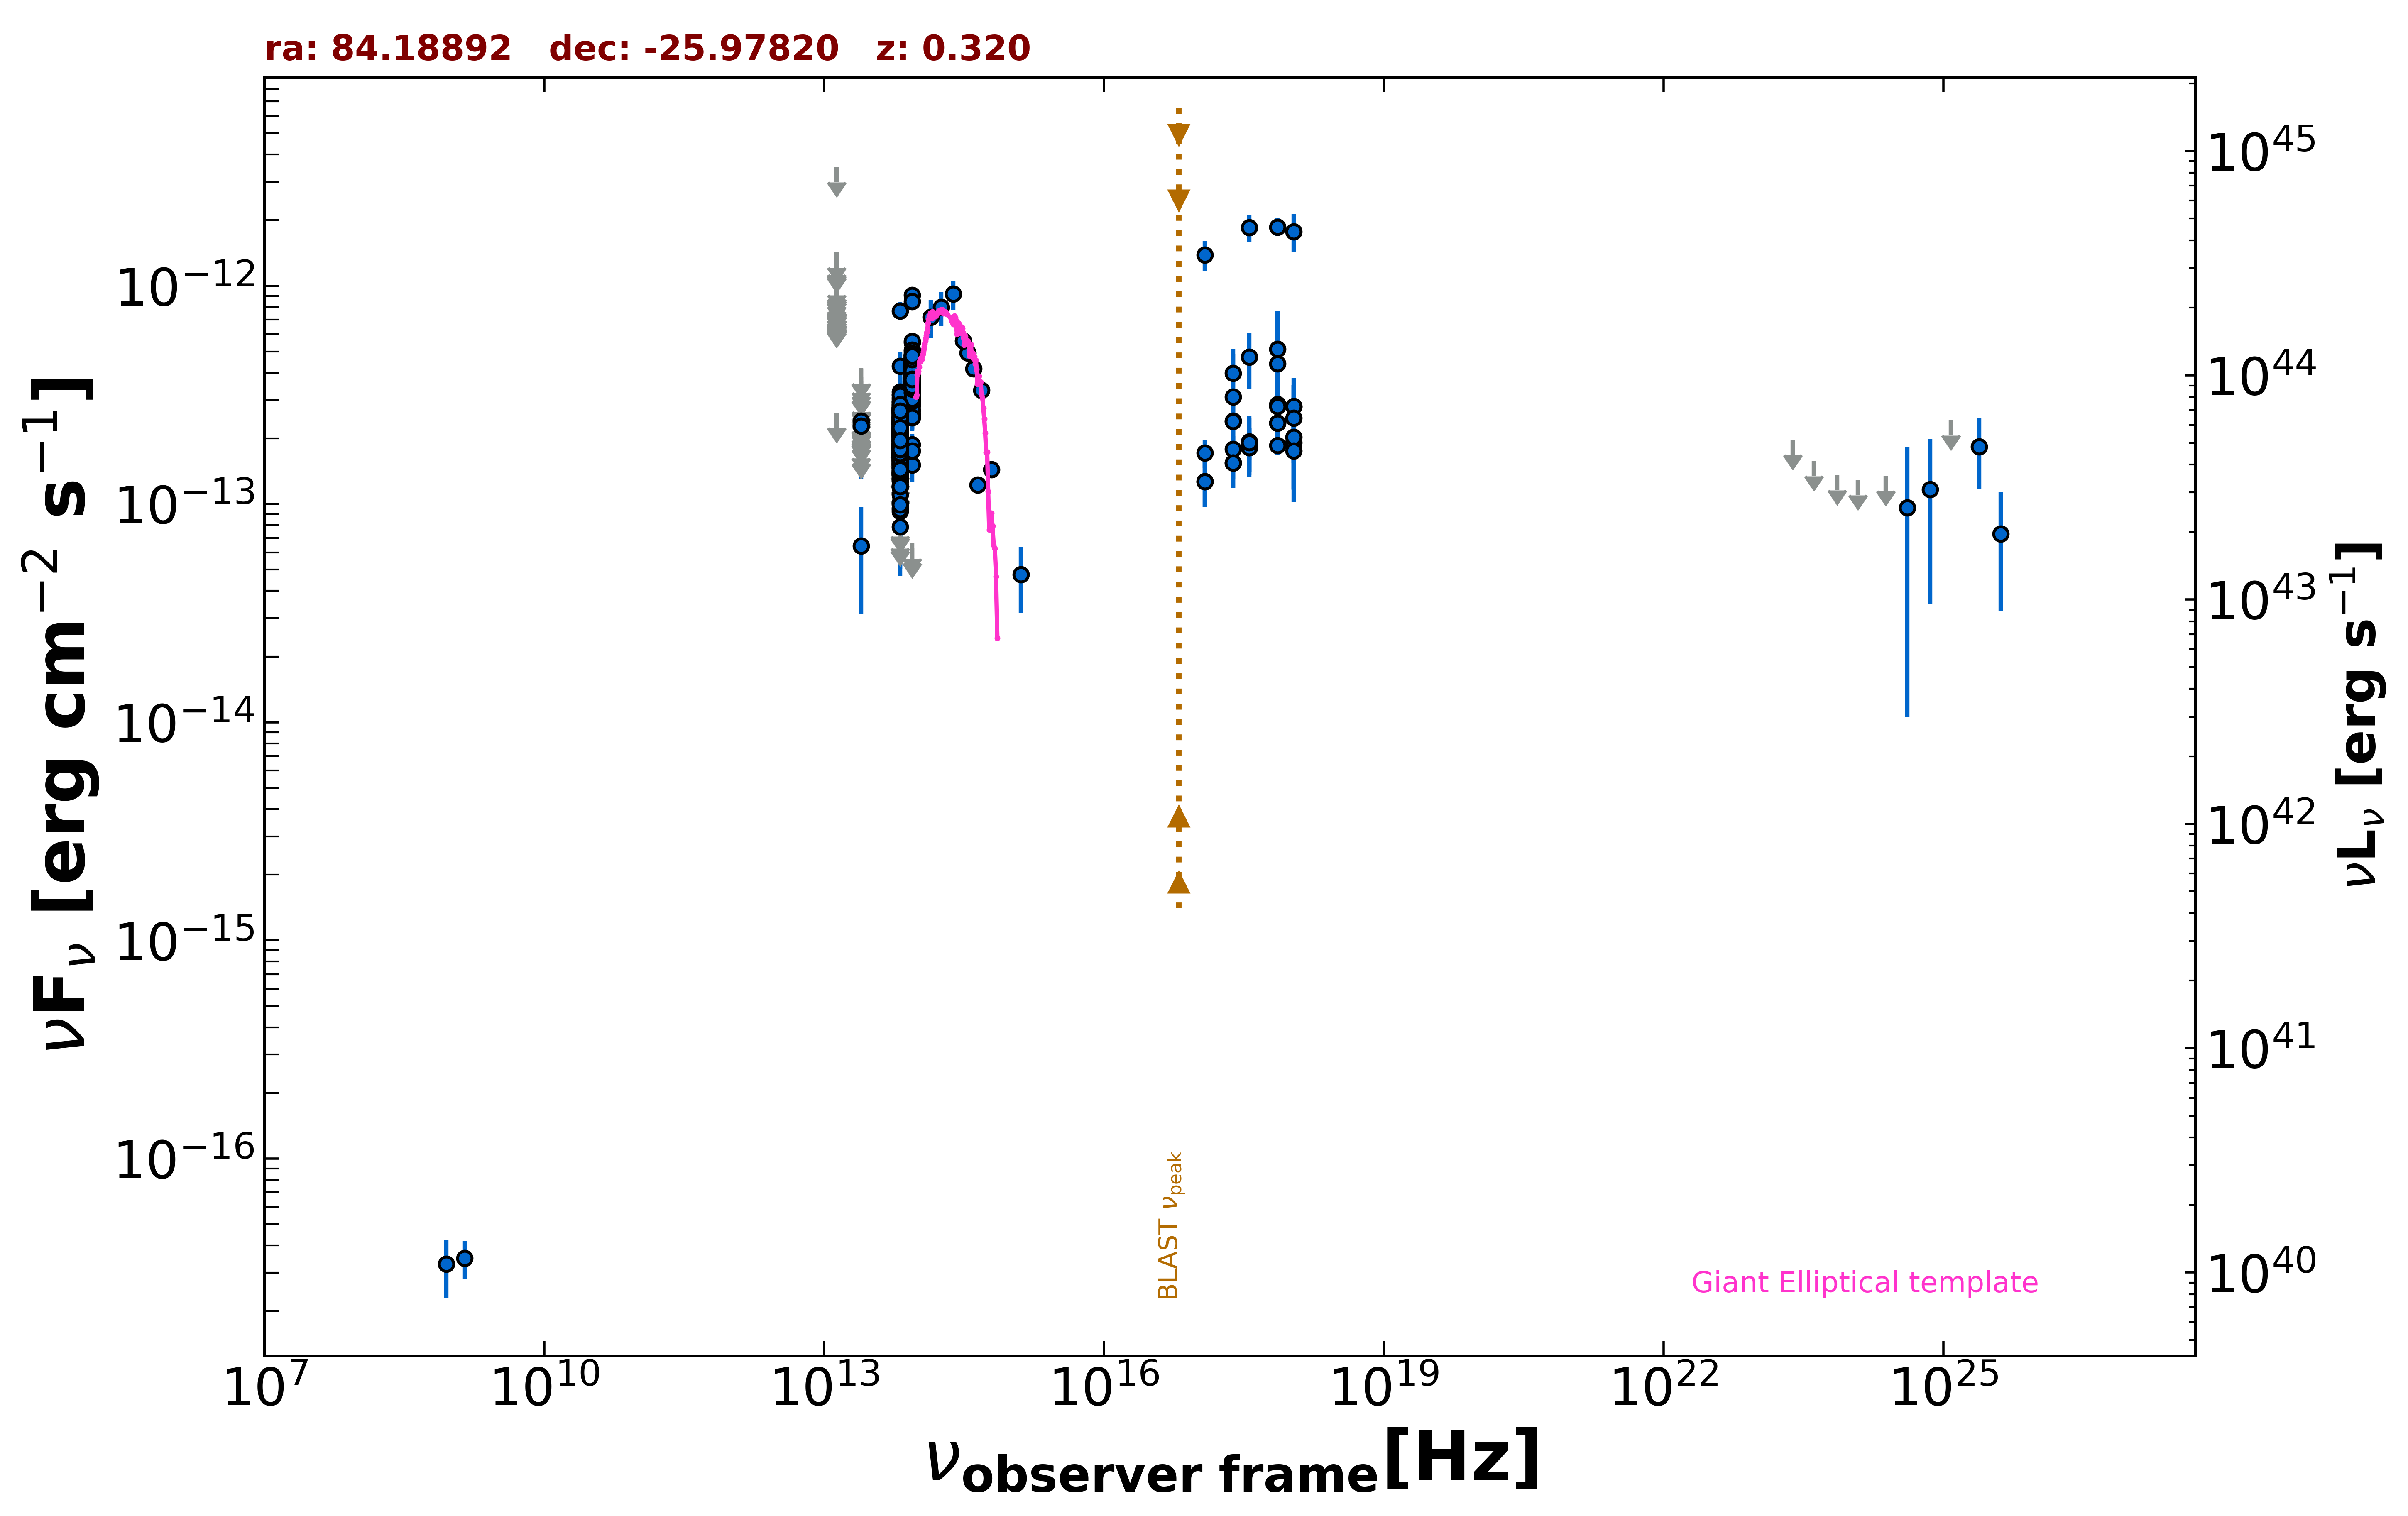

Values plotted in this chart, from the file beside it:
freq., flux, err_flux, MJD_start, MJD_end, flag, catalog, reference
1.400e+09, 3.500e-17, 7.000e-18, 55000, 55000, , NVSS, Condon et al. 1998  AJ  115  1693
8.870e+08, 3.282e-17, 9.760e-18, 55000, 55000, , RACS, Hale et al. 2021  PASA  38  e058
2.418e+17, 3.100e-13, 1.794e-13, 55000, 55000, , XMMSL2, Saxton et al. 2008  A&A  480  611
7.253e+17, 5.133e-13, 2.575e-13, 55000, 55000, , XMMSL2, Saxton et al. 2008  A&A  480  611
2.418e+17, 1.787e-13, 2.600e-14, 58071, 58099, , 1OUSX, Giommi et al. in preparation
1.209e+17, 1.712e-13, 2.460e-14, 58071, 58099, , 1OUSX, Giommi et al. in preparation
3.627e+17, 1.862e-13, 2.730e-14, 58071, 58099, , 1OUSX, Giommi et al. in preparation
7.253e+17, 1.857e-13, 1.690e-14, 58071, 58099, , 1OUSX, Giommi et al. in preparation
1.088e+18, 1.912e-13, 3.700e-14, 58071, 58099, , 1OUSX, Giommi et al. in preparation
7.253e+17, 1.862e-12, 1.735e-13, 55000, 55000, , 2SXPS, Evans et al. 2020  ApJS  247  54
1.209e+17, 1.385e-12, 2.135e-13, 55000, 55000, , 2SXPS, Evans et al. 2020  ApJS  247  54
3.627e+17, 1.849e-12, 2.690e-13, 55000, 55000, , 2SXPS, Evans et al. 2020  ApJS  247  54
1.088e+18, 1.775e-12, 3.515e-13, 55000, 55000, , 2SXPS, Evans et al. 2020  ApJS  247  54
1.389e+14, 7.180e-13, 1.411e-13, 55000, 55000, , 2MASS, Skrutskie et al. 2006  AJ  131  1163
1.804e+14, 7.967e-13, 1.438e-13, 55000, 55000, , 2MASS, Skrutskie et al. 2006  AJ  131  1163
2.427e+14, 9.163e-13, 1.408e-13, 55000, 55000, , 2MASS, Skrutskie et al. 2006  AJ  131  1163
8.817e+13, 3.565e-13, 2.500e-15, 55000, 55000, , UNWISE, Schlafly et al. 2019  ApJS  240  30
6.517e+13, 1.858e-13, 3.200e-15, 55000, 55000, , UNWISE, Schlafly et al. 2019  ApJS  240  30
8.817e+13, 4.188e-13, 1.160e-14, 55000, 55000, , WISE, Wright et al. 2010  AJ  140  1868
6.517e+13, 2.114e-13, 8.750e-15, 55000, 55000, , WISE, Wright et al. 2010  AJ  140  1868
2.498e+13, 6.432e-14, 3.280e-14, 55000, 55000, , WISE, Wright et al. 2010  AJ  140  1868
1.363e+13, 2.625e-13, 0.000e+00, 55000, 55000, UL, WISE, Wright et al. 2010  AJ  140  1868
8.817e+13, 4.286e-13, 2.490e-14, 56727, 56727, , NEOWISE, Mainzer et al. 2014  ApJ  792  30
6.517e+13, 1.713e-13, 3.415e-14, 56727, 56727, , NEOWISE, Mainzer et al. 2014  ApJ  792  30
8.817e+13, 4.185e-13, 2.510e-14, 56724, 56724, , NEOWISE, Mainzer et al. 2014  ApJ  792  30
6.517e+13, 2.307e-13, 3.325e-14, 56724, 56724, , NEOWISE, Mainzer et al. 2014  ApJ  792  30
8.817e+13, 3.909e-13, 2.735e-14, 56727, 56727, , NEOWISE, Mainzer et al. 2014  ApJ  792  30
6.517e+13, 2.301e-13, 3.535e-14, 56727, 56727, , NEOWISE, Mainzer et al. 2014  ApJ  792  30
8.817e+13, 4.204e-13, 2.675e-14, 56728, 56728, , NEOWISE, Mainzer et al. 2014  ApJ  792  30
6.517e+13, 1.221e-13, 4.040e-14, 56728, 56728, , NEOWISE, Mainzer et al. 2014  ApJ  792  30
8.817e+13, 4.000e-13, 2.540e-14, 56728, 56728, , NEOWISE, Mainzer et al. 2014  ApJ  792  30
6.517e+13, 2.396e-13, 3.680e-14, 56728, 56728, , NEOWISE, Mainzer et al. 2014  ApJ  792  30
8.817e+13, 4.196e-13, 3.215e-14, 56727, 56727, , NEOWISE, Mainzer et al. 2014  ApJ  792  30
6.517e+13, 1.506e-13, 3.310e-14, 56727, 56727, , NEOWISE, Mainzer et al. 2014  ApJ  792  30
8.817e+13, 4.290e-13, 2.650e-14, 56728, 56728, , NEOWISE, Mainzer et al. 2014  ApJ  792  30
6.517e+13, 1.778e-13, 4.840e-14, 56728, 56728, , NEOWISE, Mainzer et al. 2014  ApJ  792  30
8.817e+13, 4.074e-13, 2.670e-14, 56725, 56725, , NEOWISE, Mainzer et al. 2014  ApJ  792  30
6.517e+13, 2.612e-13, 3.815e-14, 56725, 56725, , NEOWISE, Mainzer et al. 2014  ApJ  792  30
8.817e+13, 3.536e-13, 2.510e-14, 56727, 56727, , NEOWISE, Mainzer et al. 2014  ApJ  792  30
6.517e+13, 1.285e-13, 4.501e-14, 56727, 56727, , NEOWISE, Mainzer et al. 2014  ApJ  792  30
8.817e+13, 3.648e-13, 2.790e-14, 56728, 56728, , NEOWISE, Mainzer et al. 2014  ApJ  792  30
6.517e+13, 2.141e-13, 3.885e-14, 56728, 56728, , NEOWISE, Mainzer et al. 2014  ApJ  792  30
8.817e+13, 4.378e-13, 5.295e-14, 56728, 56728, , NEOWISE, Mainzer et al. 2014  ApJ  792  30
6.517e+13, 2.686e-13, 3.795e-14, 56728, 56728, , NEOWISE, Mainzer et al. 2014  ApJ  792  30
8.817e+13, 3.841e-13, 2.545e-14, 56724, 56724, , NEOWISE, Mainzer et al. 2014  ApJ  792  30
6.517e+13, 2.106e-13, 5.655e-14, 56724, 56724, , NEOWISE, Mainzer et al. 2014  ApJ  792  30
8.817e+13, 4.509e-13, 3.785e-14, 56724, 56724, , NEOWISE, Mainzer et al. 2014  ApJ  792  30
6.517e+13, 1.891e-13, 3.485e-14, 56724, 56724, , NEOWISE, Mainzer et al. 2014  ApJ  792  30
8.817e+13, 4.004e-13, 2.915e-14, 56728, 56728, , NEOWISE, Mainzer et al. 2014  ApJ  792  30
6.517e+13, 1.763e-13, 4.115e-14, 56728, 56728, , NEOWISE, Mainzer et al. 2014  ApJ  792  30
8.817e+13, 4.116e-13, 2.845e-14, 56727, 56727, , NEOWISE, Mainzer et al. 2014  ApJ  792  30
6.517e+13, 1.875e-13, 3.245e-14, 56727, 56727, , NEOWISE, Mainzer et al. 2014  ApJ  792  30
8.817e+13, 3.971e-13, 2.635e-14, 56728, 56728, , NEOWISE, Mainzer et al. 2014  ApJ  792  30
6.517e+13, 7.370e-14, 0.000e+00, 56728, 56728, UL, NEOWISE, Mainzer et al. 2014  ApJ  792  30
8.817e+13, 4.463e-13, 3.370e-14, 56724, 56724, , NEOWISE, Mainzer et al. 2014  ApJ  792  30
6.517e+13, 2.171e-13, 3.635e-14, 56724, 56724, , NEOWISE, Mainzer et al. 2014  ApJ  792  30
8.817e+13, 4.123e-13, 3.535e-14, 56724, 56724, , NEOWISE, Mainzer et al. 2014  ApJ  792  30
6.517e+13, 1.887e-13, 3.865e-14, 56724, 56724, , NEOWISE, Mainzer et al. 2014  ApJ  792  30
8.817e+13, 4.004e-13, 3.065e-14, 56728, 56728, , NEOWISE, Mainzer et al. 2014  ApJ  792  30
6.517e+13, 1.388e-13, 4.580e-14, 56728, 56728, , NEOWISE, Mainzer et al. 2014  ApJ  792  30
... 833 more rows
